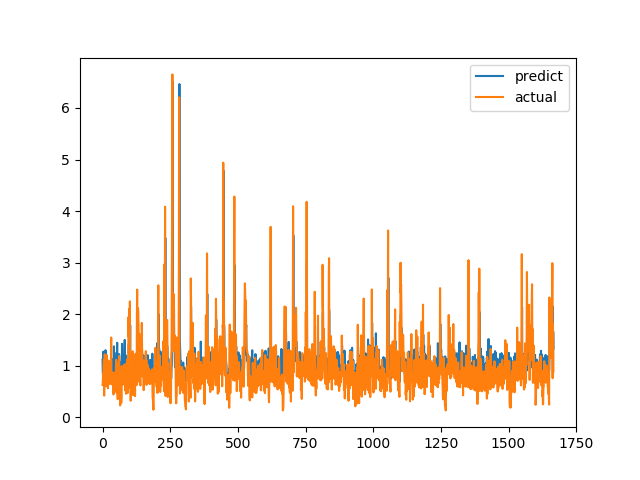

The table this chart was drawn from, first rows:
predict, actual
1.114, 0.6238
0.8388, 0.6915
0.8345, 0.8558
1.273, 0.7094
0.8609, 1.015
1.142, 1.116
1.033, 0.4183
0.6968, 1.002
1.106, 1.219
1.253, 1.143
1.017, 0.6528
1.301, 0.6747
0.8583, 0.601
0.9275, 0.6695
1.135, 0.6538
0.8433, 0.7814
0.8724, 1.206
1.107, 0.8469
1.013, 0.8286
0.8817, 0.6482
0.7965, 0.5624
0.8786, 0.7183
0.8563, 1.1
1.013, 0.9542
0.9425, 0.729
1.051, 0.6694
0.822, 0.8631
0.9422, 0.6465
0.8778, 0.8223
0.9462, 0.9236
1.012, 0.8301
0.8461, 1.067
1.049, 1.546
1.116, 0.6827
1.089, 0.6386
1.114, 0.6464
1.124, 0.6881
0.8764, 0.7274
0.8624, 0.65
1.014, 0.8694
0.889, 0.4409
0.938, 0.4519
1.376, 0.7575
0.879, 0.4952
0.7077, 0.6851
1.048, 0.7244
1.058, 0.8654
1.05, 0.74
0.925, 0.8071
0.8982, 0.8204
0.8956, 1.114
1.02, 1.109
1.258, 0.4751
1.088, 1.039
1.445, 0.9458
0.9977, 0.7878
1.023, 0.3505
0.7707, 0.9368
0.9409, 0.9868
0.9599, 0.647
... 1,607 more rows
